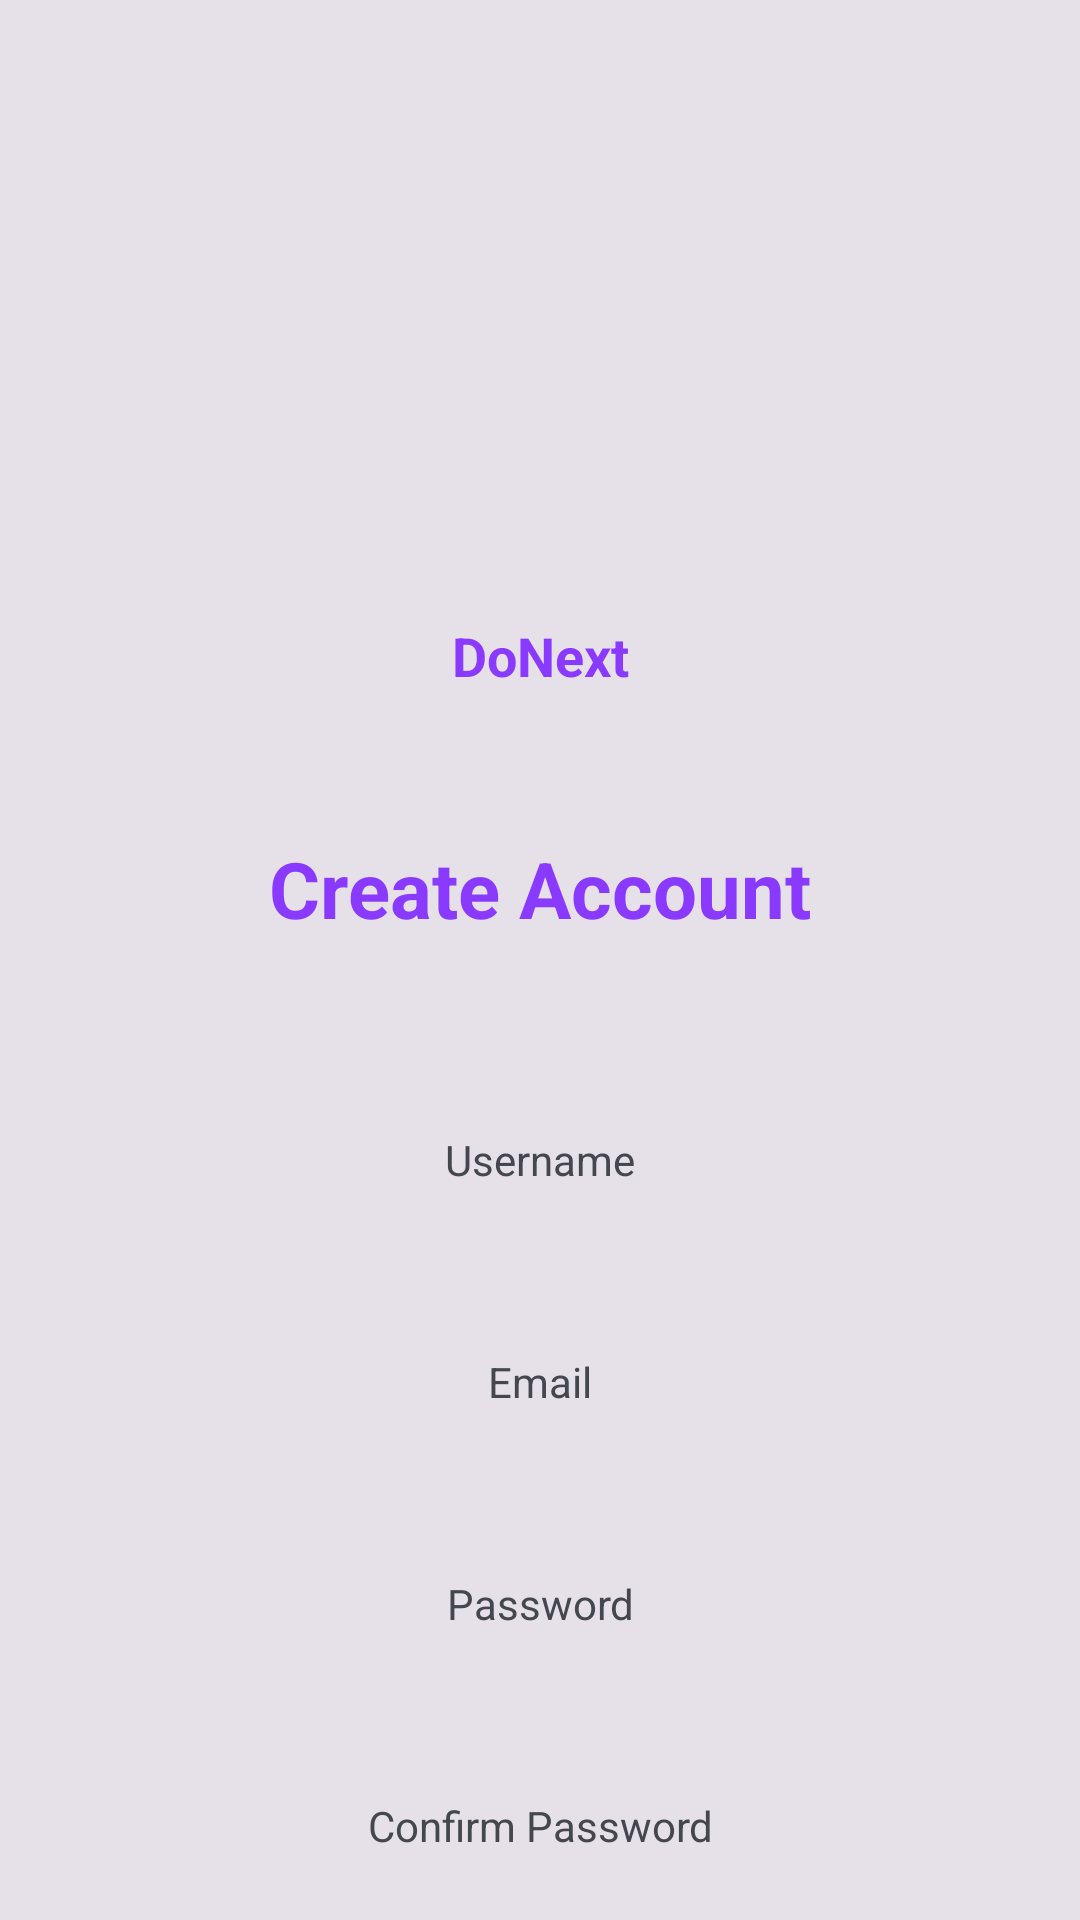

Reconstruct the res/layout file that produces this screen, plus the resources it refers to.
<!-- AndroidManifest.xml: application theme Theme.DoNext -->
<!-- res/layout/activity_signup.xml -->
<?xml version="1.0" encoding="utf-8"?>
<androidx.constraintlayout.widget.ConstraintLayout
    xmlns:android="http://schemas.android.com/apk/res/android"
    xmlns:app="http://schemas.android.com/apk/res-auto"
    android:layout_width="match_parent"
    android:layout_height="match_parent"
    android:background="@color/background"
    android:padding="24dp">

    

    
    <ImageView
        android:id="@+id/imgLogo"
        android:layout_width="144dp"
        android:layout_height="144dp"
        android:layout_marginTop="98dp"
        android:contentDescription="Logo"
        android:src="@drawable/logo_bg"
        app:layout_constraintEnd_toEndOf="parent"
        app:layout_constraintStart_toStartOf="parent"
        app:layout_constraintTop_toTopOf="parent" />

    
    <TextView
        android:id="@+id/tvLogo"
        android:layout_width="wrap_content"
        android:layout_height="wrap_content"
        android:layout_marginTop="-60dp"
        android:text="DoNext"
        android:textColor="@color/purple_primary"
        android:textSize="18sp"
        android:textStyle="bold"
        app:layout_constraintEnd_toEndOf="parent"
        app:layout_constraintStart_toStartOf="parent"
        app:layout_constraintTop_toBottomOf="@id/imgLogo" />

    

    <TextView
        android:id="@+id/tvCreateAccount"
        android:layout_width="wrap_content"
        android:layout_height="wrap_content"
        android:layout_marginTop="48dp"
        android:text="Create Account"
        android:textColor="@color/purple_primary"
        android:textSize="26sp"
        android:textStyle="bold"
        app:layout_constraintEnd_toEndOf="parent"
        app:layout_constraintStart_toStartOf="parent"
        app:layout_constraintTop_toBottomOf="@id/tvLogo" />

    

    <EditText
        android:id="@+id/etUsername"
        android:layout_width="0dp"
        android:layout_height="50dp"
        android:layout_marginTop="48dp"
        android:background="@drawable/bg_input_field"
        android:gravity="center"
        android:hint="Username"
        android:inputType="text"
        android:paddingHorizontal="20dp"
        android:textColor="@color/text_dark"
        android:textColorHint="@color/text_dark"
        android:textSize="14sp"
        app:layout_constraintEnd_toEndOf="parent"
        app:layout_constraintHorizontal_bias="1.0"
        app:layout_constraintStart_toStartOf="parent"
        app:layout_constraintTop_toBottomOf="@id/tvCreateAccount" />

    

    <EditText
        android:id="@+id/etEmail"
        android:layout_width="0dp"
        android:layout_height="50dp"
        android:layout_marginTop="24dp"
        android:background="@drawable/bg_input_field"
        android:gravity="center"
        android:hint="Email"
        android:inputType="textEmailAddress"
        android:paddingHorizontal="20dp"
        android:textColor="@color/text_dark"
        android:textColorHint="@color/text_dark"
        android:textSize="14sp"
        app:layout_constraintEnd_toEndOf="parent"
        app:layout_constraintHorizontal_bias="0.0"
        app:layout_constraintStart_toStartOf="parent"
        app:layout_constraintTop_toBottomOf="@id/etUsername" />

    

    <EditText
        android:id="@+id/etPassword"
        android:layout_width="0dp"
        android:layout_height="50dp"
        android:layout_marginTop="24dp"
        android:background="@drawable/bg_input_field"
        android:gravity="center"
        android:hint="Password"
        android:inputType="textPassword"
        android:paddingHorizontal="20dp"
        android:textColor="@color/text_dark"
        android:textColorHint="@color/text_dark"
        android:textSize="14sp"
        app:layout_constraintEnd_toEndOf="parent"
        app:layout_constraintHorizontal_bias="0.0"
        app:layout_constraintStart_toStartOf="parent"
        app:layout_constraintTop_toBottomOf="@id/etEmail" />

    

    <EditText
        android:id="@+id/etConfirmPassword"
        android:layout_width="0dp"
        android:layout_height="50dp"
        android:layout_marginTop="24dp"
        android:background="@drawable/bg_input_field"
        android:gravity="center"
        android:hint="Confirm Password"
        android:inputType="textPassword"
        android:paddingHorizontal="20dp"
        android:textColor="@color/text_dark"
        android:textColorHint="@color/text_dark"
        android:textSize="14sp"
        app:layout_constraintEnd_toEndOf="parent"
        app:layout_constraintHorizontal_bias="0.0"
        app:layout_constraintStart_toStartOf="parent"
        app:layout_constraintTop_toBottomOf="@id/etPassword" />

    

    <Button
        android:id="@+id/btnSignUp"
        android:layout_width="0dp"
        android:layout_height="56dp"
        android:layout_marginTop="66dp"
        android:background="@drawable/bg_button_purple"
        android:text="Sign Up"
        android:textAllCaps="false"
        android:textColor="@color/white"
        android:textSize="16sp"
        app:backgroundTint="@null"
        app:layout_constraintEnd_toEndOf="parent"
        app:layout_constraintHorizontal_bias="0.0"
        app:layout_constraintStart_toStartOf="parent"
        app:layout_constraintTop_toBottomOf="@id/etConfirmPassword" />

    

    <TextView
        android:id="@+id/tvSignIn"
        android:layout_width="wrap_content"
        android:layout_height="wrap_content"
        android:layout_marginTop="32dp"
        android:text="Already have an account? Sign In"
        android:textColor="@color/black"
        android:textColorLink="@color/black"
        android:textSize="14sp"
        app:layout_constraintEnd_toEndOf="parent"
        app:layout_constraintStart_toStartOf="parent"
        app:layout_constraintTop_toBottomOf="@id/btnSignUp" />

</androidx.constraintlayout.widget.ConstraintLayout>
<!-- resources referenced by this layout -->
<resources>
  <color name="background">#E6E0E9</color>
  <color name="black">#000000</color>
  <color name="purple_primary">#8A3AFF</color>
  <color name="text_dark">#44474E</color>
  <color name="white">#FFFFFF</color>
  <!-- drawable bg_button_purple (drawable) -->
  <?xml version="1.0" encoding="utf-8"?>
  <shape xmlns:android="http://schemas.android.com/apk/res/android"
      android:shape="rectangle">
      <solid android:color="@color/purple_primary" />
      <corners android:radius="50dp" />
  </shape>
  <style name="Theme.DoNext" parent="Theme.MaterialComponents.DayNight.NoActionBar">
          <item name="colorPrimary">@color/purple_primary</item>
          <item name="colorPrimaryVariant">@color/purple_dark</item>
          <item name="colorOnPrimary">@color/white</item>
          <item name="colorSecondary">@color/purple_light</item>
          <item name="android:windowBackground">@color/background</item>
      </style>
  <color name="purple_dark">#6A00F4</color>
  <color name="purple_light">#E8DEF8</color>
</resources>
